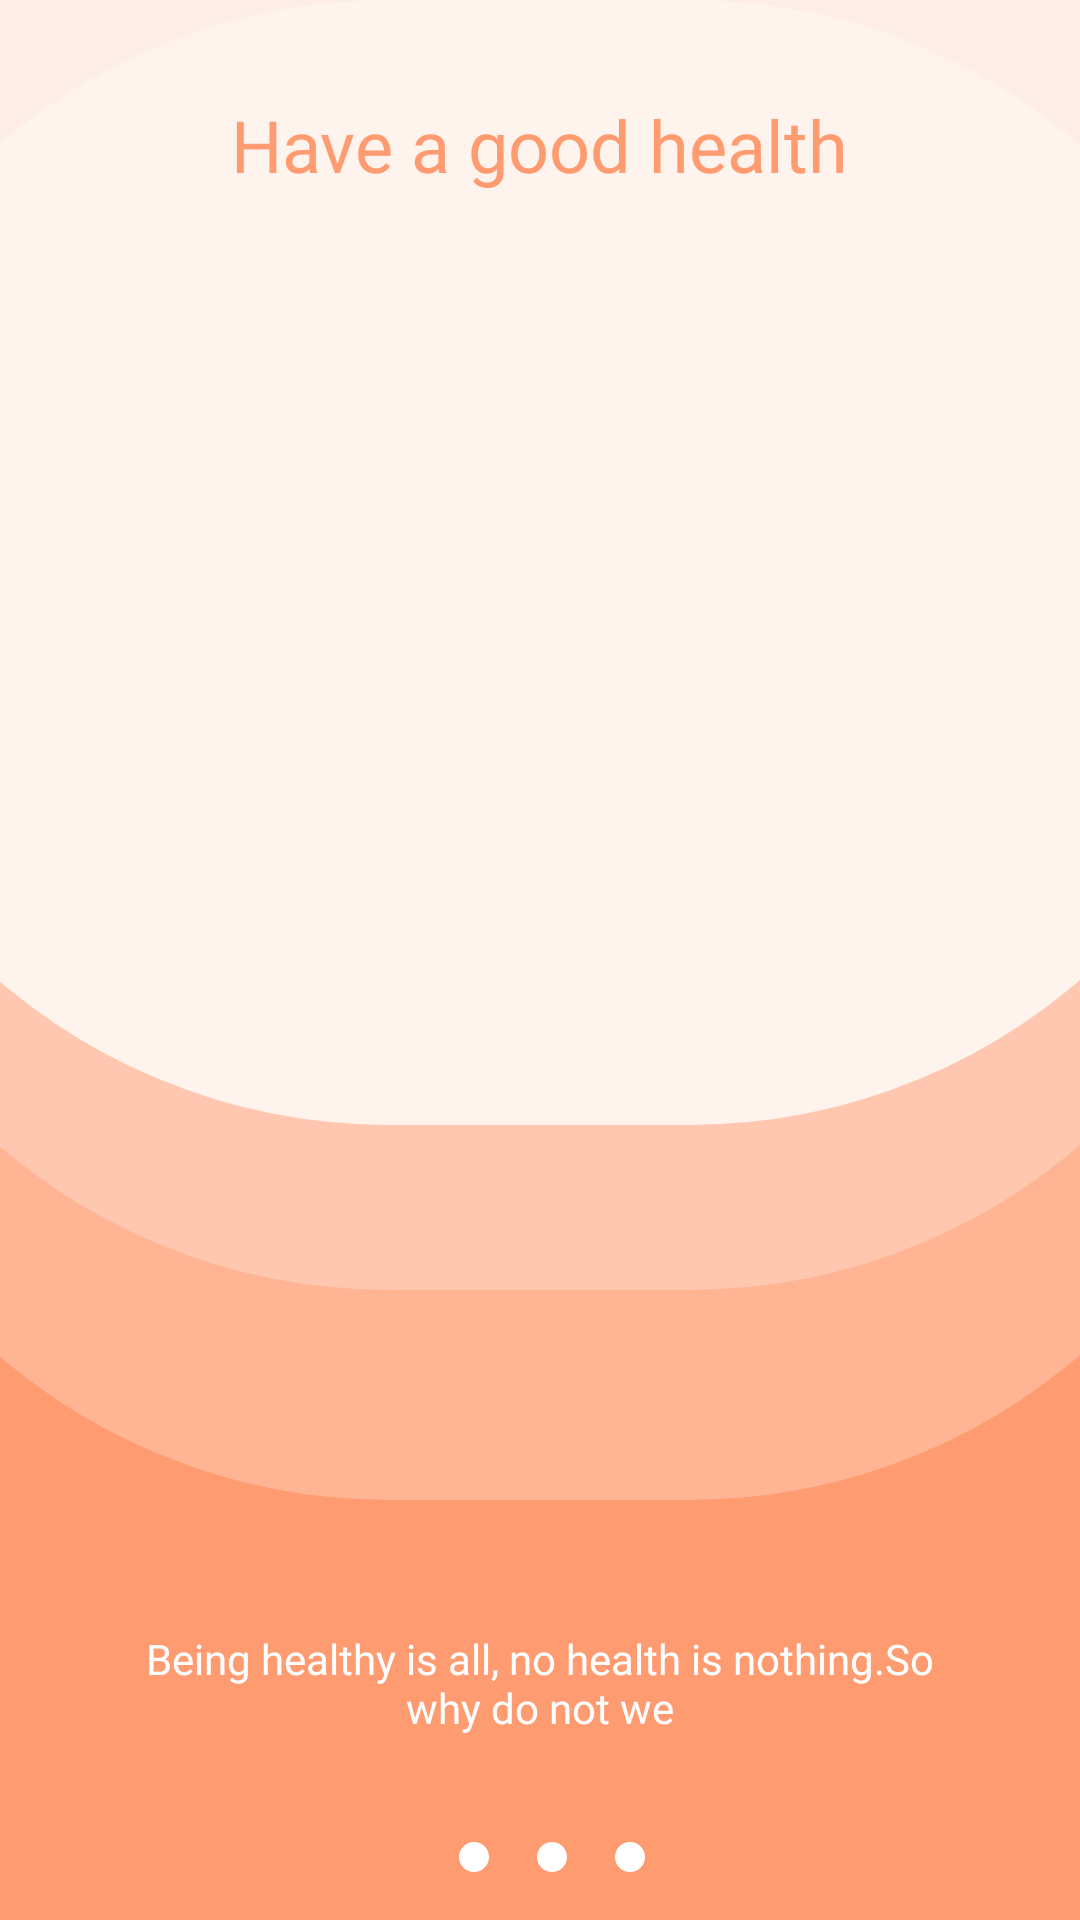

Here is an Android app screen rendered from its layout file. Give the layout XML and the strings, colors and styles it references.
<!-- AndroidManifest.xml: application theme Theme.HealthDesign -->
<!-- res/layout/fragment_onboard_one.xml -->
<?xml version="1.0" encoding="utf-8"?>
<androidx.constraintlayout.widget.ConstraintLayout xmlns:android="http://schemas.android.com/apk/res/android"
    xmlns:app="http://schemas.android.com/apk/res-auto"
    xmlns:tools="http://schemas.android.com/tools"
    android:id="@+id/frameLayout"
    android:layout_width="match_parent"
    android:layout_height="match_parent"
    android:background="@color/orange"
    tools:context=".OnboardOneFragment">

    
    <TextView
        android:id="@+id/textView3"
        android:layout_width="0dp"
        android:layout_height="wrap_content"
        android:layout_marginStart="40dp"
        android:layout_marginTop="8dp"
        android:layout_marginEnd="40dp"
        android:fontFamily="@font/quicksand_bold"
        android:text="@string/onboard_body_one"
        android:textAlignment="center"
        android:textColor="#FFFFFF"
        app:layout_constraintBottom_toTopOf="@+id/linearLayout2"
        app:layout_constraintEnd_toEndOf="parent"
        app:layout_constraintStart_toStartOf="parent"
        app:layout_constraintTop_toBottomOf="@+id/materialCardView" />

    <TextView
        android:id="@+id/textView"
        android:layout_width="wrap_content"
        android:layout_height="wrap_content"
        android:layout_marginTop="32dp"
        android:elevation="2dp"
        android:fontFamily="@font/quicksand_bold"
        android:outlineProvider="none"
        android:text="@string/onboard_headline_one"
        android:textColor="@color/orange"
        android:textSize="24sp"
        app:layout_constraintEnd_toEndOf="parent"
        app:layout_constraintStart_toStartOf="parent"
        app:layout_constraintTop_toTopOf="parent" />

    <ImageView
        android:id="@+id/imageView6"
        android:layout_width="wrap_content"
        android:layout_height="wrap_content"
        android:layout_marginTop="32dp"
        android:elevation="2dp"
        android:outlineProvider="none"
        android:src="@drawable/component_51"
        app:layout_constraintEnd_toEndOf="parent"
        app:layout_constraintStart_toStartOf="parent"
        app:layout_constraintTop_toBottomOf="@+id/textView"
        app:srcCompat="@drawable/component_51" />

    <com.google.android.material.card.MaterialCardView
        android:layout_width="500dp"
        android:layout_height="500dp"
        android:outlineProvider="none"
        android:translationY="-125dp"
        app:cardBackgroundColor="#C4FFFFFF"
        app:cardCornerRadius="200dp"
        app:layout_constraintEnd_toEndOf="parent"
        app:layout_constraintHorizontal_bias="0.505"
        app:layout_constraintStart_toStartOf="parent"
        app:layout_constraintTop_toTopOf="parent" />

    <com.google.android.material.card.MaterialCardView
        android:layout_width="500dp"
        android:layout_height="500dp"
        android:outlineProvider="none"
        android:translationY="-70dp"
        app:cardBackgroundColor="#40FFFFFF"
        app:cardCornerRadius="200dp"
        app:layout_constraintEnd_toEndOf="parent"
        app:layout_constraintHorizontal_bias="0.505"
        app:layout_constraintStart_toStartOf="parent"
        app:layout_constraintTop_toTopOf="parent" />

    <com.google.android.material.card.MaterialCardView
        android:id="@+id/materialCardView"
        android:layout_width="500dp"
        android:layout_height="500dp"
        android:outlineProvider="none"
        app:cardBackgroundColor="#40FFFFFF"
        app:cardCornerRadius="200dp"
        app:layout_constraintEnd_toEndOf="parent"
        app:layout_constraintHorizontal_bias="0.505"
        app:layout_constraintStart_toStartOf="parent"
        app:layout_constraintTop_toTopOf="parent" />

    <Button
        android:id="@+id/button"
        android:layout_width="0dp"
        android:layout_height="wrap_content"
        android:layout_marginStart="24dp"
        android:layout_marginEnd="24dp"
        android:layout_marginBottom="32dp"
        android:backgroundTint="@color/purple_500"
        android:text="@string/start"
        android:textColor="@color/orange"
        android:visibility="gone"
        app:cornerRadius="20dp"
        app:layout_constraintBottom_toBottomOf="parent"
        app:layout_constraintEnd_toEndOf="parent"
        app:layout_constraintStart_toStartOf="parent" />

    <LinearLayout
        android:id="@+id/linearLayout2"
        android:layout_width="wrap_content"
        android:layout_height="wrap_content"
        android:orientation="horizontal"
        app:layout_constraintBottom_toTopOf="@+id/button"
        app:layout_constraintEnd_toEndOf="parent"
        app:layout_constraintStart_toStartOf="parent">

        <ImageView
            android:id="@+id/imageView"
            android:layout_width="wrap_content"
            android:layout_height="wrap_content"
            android:layout_marginStart="8dp"
            android:layout_marginEnd="8dp"
            android:layout_marginBottom="16dp"
            android:src="@drawable/indicator_selected"
            app:srcCompat="@drawable/indicator_selected" />

        <ImageView
            android:id="@+id/imageView2"
            android:layout_width="wrap_content"
            android:layout_height="wrap_content"
            android:layout_marginStart="8dp"
            android:layout_marginEnd="8dp"
            android:layout_marginBottom="16dp"
            android:src="@drawable/indicator_selected"
            app:srcCompat="@drawable/indicator_unselected" />

        <ImageView
            android:id="@+id/imageView3"
            android:layout_width="wrap_content"
            android:layout_height="wrap_content"
            android:layout_marginStart="8dp"
            android:layout_marginBottom="16dp"
            android:src="@drawable/indicator_selected"
            app:srcCompat="@drawable/indicator_unselected" />
    </LinearLayout>

</androidx.constraintlayout.widget.ConstraintLayout>
<!-- resources referenced by this layout -->
<resources>
  <color name="orange">#FF9B70</color>
  <color name="purple_500">#FFFFFF</color>
  <!-- drawable indicator_selected (drawable) -->
  <?xml version="1.0" encoding="utf-8"?>
  <shape xmlns:android="http://schemas.android.com/apk/res/android"
      android:shape="oval"
      android:dither="true"
      android:useLevel="true">
      <size
          android:width="10dip"
          android:height="10dip" />
      <solid android:color="@android:color/white" />
  </shape>
  <!-- drawable indicator_unselected (drawable) -->
  <?xml version="1.0" encoding="utf-8"?>
  <shape xmlns:android="http://schemas.android.com/apk/res/android"
      android:shape="oval"
      android:dither="true"
      android:useLevel="true">
      <size
          android:width="10dip"
          android:height="10dip" />
      <solid android:color="#77FFFFFF" />
  </shape>
  <string name="onboard_body_one">Being healthy is all, no health is nothing.So why do not we</string>
  <string name="onboard_headline_one">Have a good health</string>
  <string name="start">Start</string>
  <style name="Theme.HealthDesign" parent="Theme.MaterialComponents.DayNight.DarkActionBar">
          
          <item name="colorPrimary">@color/orange</item>
          <item name="colorPrimaryVariant">@color/purple_700</item>
          <item name="colorOnPrimary">@color/white</item>
          
          <item name="colorSecondary">@color/teal_200</item>
          <item name="colorSecondaryVariant">@color/teal_700</item>
          <item name="colorOnSecondary">@color/black</item>
          
          <item name="android:statusBarColor" tools:targetApi="l">?attr/colorPrimaryVariant</item>
          
      </style>
  <color name="purple_700">#FFFFFF</color>
  <color name="white">#FFFFFFFF</color>
  <color name="teal_200">#FF03DAC5</color>
  <color name="teal_700">#FF018786</color>
  <color name="black">#FF000000</color>
</resources>
